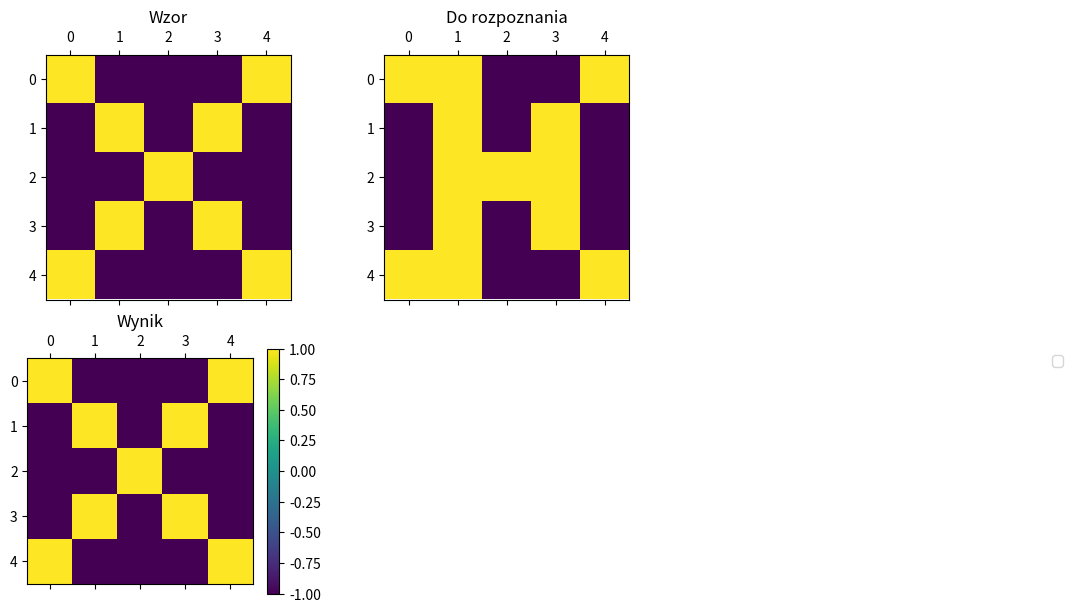

The matplotlib source for this figure:
import numpy as np
import matplotlib.pyplot as plt
import copy

wzorzec1 = [1, 1, 0, 0, 0,
            0, 1, 0, 0, 0,
            0, 1, 0, 0, 0,
            0, 1, 0, 0, 0,
            0, 1, 0, 0, 0]

wzorzec2 = [1, 0, 0, 0, 1,
            0, 1, 0, 1, 0,
            0, 0, 1, 0, 0,
            0, 1, 0, 1, 0,
            1, 0, 0, 0, 1]

wzorzec3 = [0, 0, 1, 0, 0,
            0, 0, 1, 0, 0,
            1, 1, 1, 1, 1,
            0, 0, 1, 0, 0,
            0, 0, 1, 0, 0]

test1 = [0, 1, 0, 0, 0,
         0, 1, 0, 0, 0,
         0, 1, 0, 0, 0,
         0, 1, 0, 0, 0,
         0, 1, 0, 0, 0]

test2 = [1, 1, 0, 0, 1,
         0, 1, 0, 1, 0,
         0, 1, 1, 1, 0,
         0, 1, 0, 1, 0,
         1, 1, 0, 0, 1]

test3 = [0, 0, 0, 0, 0,
         0, 0, 1, 0, 0,
         1, 1, 1, 1, 1,
         0, 0, 0, 0, 0,
         0, 0, 1, 0, 0]

test4 = [0, 1, 1, 1, 1,
         1, 0, 1, 1, 1,
         1, 0, 1, 1, 1,
         1, 0, 1, 1, 1,
         1, 0, 1, 1, 1]


def rysuj(wzor, wejscie, wynik):
    size = len(wynik) // 5
    wynik_plot = np.array(wynik).reshape((size, size))
    wejscie_plot = np.array(wejscie).reshape((size, size))
    wzor_plot = np.array(wzor).reshape((size, size))
    fig = plt.figure(figsize=(8,7),dpi=150)
    ax = fig.subplots(2, 2)
    ax[0][0].matshow(wzor_plot)
    ax[0][1].matshow(wejscie_plot)
    cax = ax[1][0].matshow(wynik_plot, interpolation='nearest')
    ax[1, 1].axis('off')

    fig.colorbar(cax)

    ax[0][0].set_title('Wzor')
    ax[0][1].set_title('Do rozpoznania')
    ax[1][0].set_title('Wynik')
    plt.legend(bbox_to_anchor=(2.5, 1.0))
    plt.show()


def zamien(wagi):
    for x in range(len(wagi)):
        if wagi[x] > 0:
            wagi[x] = 1.0
        else:
            wagi[x] = -1.0
    return wagi


class Hopfield:
    def __init__(self, h, w):

        self.n = h * w
        self.weights = np.zeros((self.n, self.n))

    def naucz_obraz(self, wejscie):
        for i in range(self.n):
            for j in range(self.n):
                if i != j:
                    waga = self.weights[i][j]
                    suma = (wejscie[i] * wejscie[j]) / self.n
                    self.weights[i][j] = waga + suma

    def rozpoznaj_obraz(self, img):
        wejscie = copy.copy(img)

        while True:
            ilosc_zmian = 0
            for i in range(self.n):
                suma = 0
                for j in range(self.n):
                    if i != j:
                        suma += (wejscie[j] * self.weights[i, j])
                if suma >= 0:
                    if wejscie[i] == -1:
                        ilosc_zmian += 1
                    wejscie[i] = 1
                else:
                    if wejscie[i] == 1:
                        ilosc_zmian += 1
                    wejscie[i] = -1
            print('ilosc_zmian - ', ilosc_zmian)
            if ilosc_zmian == 0:
                break
        return wejscie


przypadek = 2

if przypadek == 1:
    wzorzec_bipolar = zamien(wzorzec1)
    test_bipolar = zamien(test1)
elif przypadek == 2:
    wzorzec_bipolar = zamien(wzorzec2)
    test_bipolar = zamien(test2)
elif przypadek == 3:
    wzorzec_bipolar = zamien(wzorzec3)
    test_bipolar = zamien(test3)
elif przypadek == 4:
    wzorzec_bipolar = zamien(wzorzec3)
    test_bipolar = zamien(test4)

h = Hopfield(5, 5)

h.naucz_obraz(wzorzec_bipolar)

wynik = h.rozpoznaj_obraz(test_bipolar)

rysuj(wzorzec_bipolar, test_bipolar, wynik)
